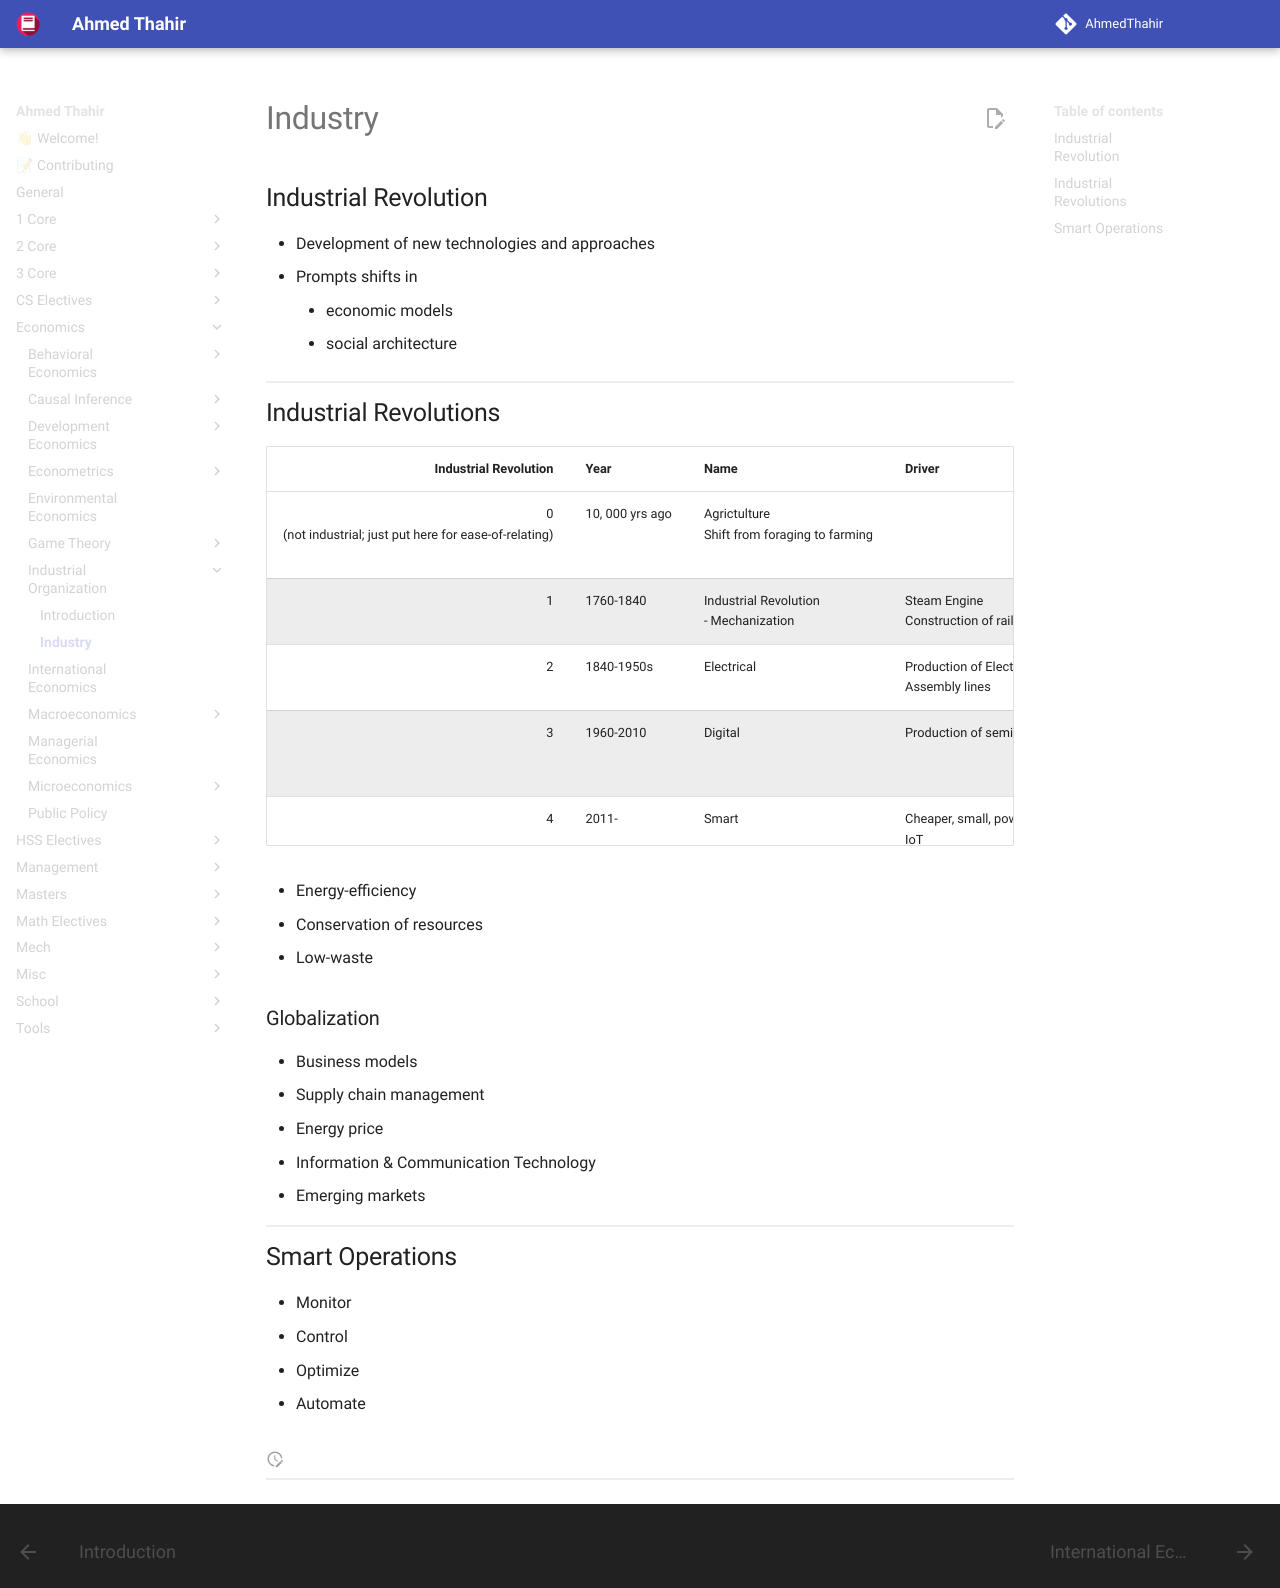

repository: AhmedThahir/AhmedThahir.github.io · page: Economics/Industrial_Organization/11_Industry/index.html · generator: mkdocs

# Industry

## Industrial Revolution
- Development of new technologies and approaches
- Prompts shifts in
	- economic models
	- social architecture

## Industrial Revolutions

|                                     Industrial Revolution | Year            | Name                                           | Driver                                                                 | Outcome                                                                                                                                                                |
| --------------------------------------------------------: | --------------- | ---------------------------------------------- | ---------------------------------------------------------------------- | ---------------------------------------------------------------------------------------------------------------------------------------------------------------------- |
| 0<br>(not industrial; just put here for ease-of-relating) | 10, 000 yrs ago | Agrictulture<br>Shift from foraging to farming |                                                                        | Production<br>Transportation<br>Communication                                                                                                                          |
|                                                         1 | 1760-1840       | Industrial Revolution<br>- Mechanization       | Steam Engine<br>Construction of railways                               | Utilization of machines for production                                                                                                                                 |
|                                                         2 | 1840-1950s      | Electrical                                     | Production of Electricity (mainly through Coal, Oil)<br>Assembly lines | Mass production                                                                                                                                                        |
|                                                         3 | 1960-2010       | Digital                                        | Production of semiconductors                                           | Mainframes<br>Personal computing<br>Internet                                                                                                                           |
|                                                         4 | 2011-           | Smart                                          | Cheaper,  small, powerful sensors<br>IoT<br>Data<br>AI                 | Connected Devices<br>Analytics<br>Autonomous vehicles<br>3D Printing<br>Additive manufacturing<br>Nanotechnology<br>Renewables<br>Quantum Computing<br>Gene sequencing |
## Sustainability

- Energy-efficiency
- Conservation of resources
- Low-waste

### Globalization
- Business models
- Supply chain management
- Energy price
- Information & Communication Technology
- Emerging markets

## Smart Operations

- Monitor
- Control
- Optimize
- Automate

![](./assets/smart_manufacturing.png){ loading=lazy }
